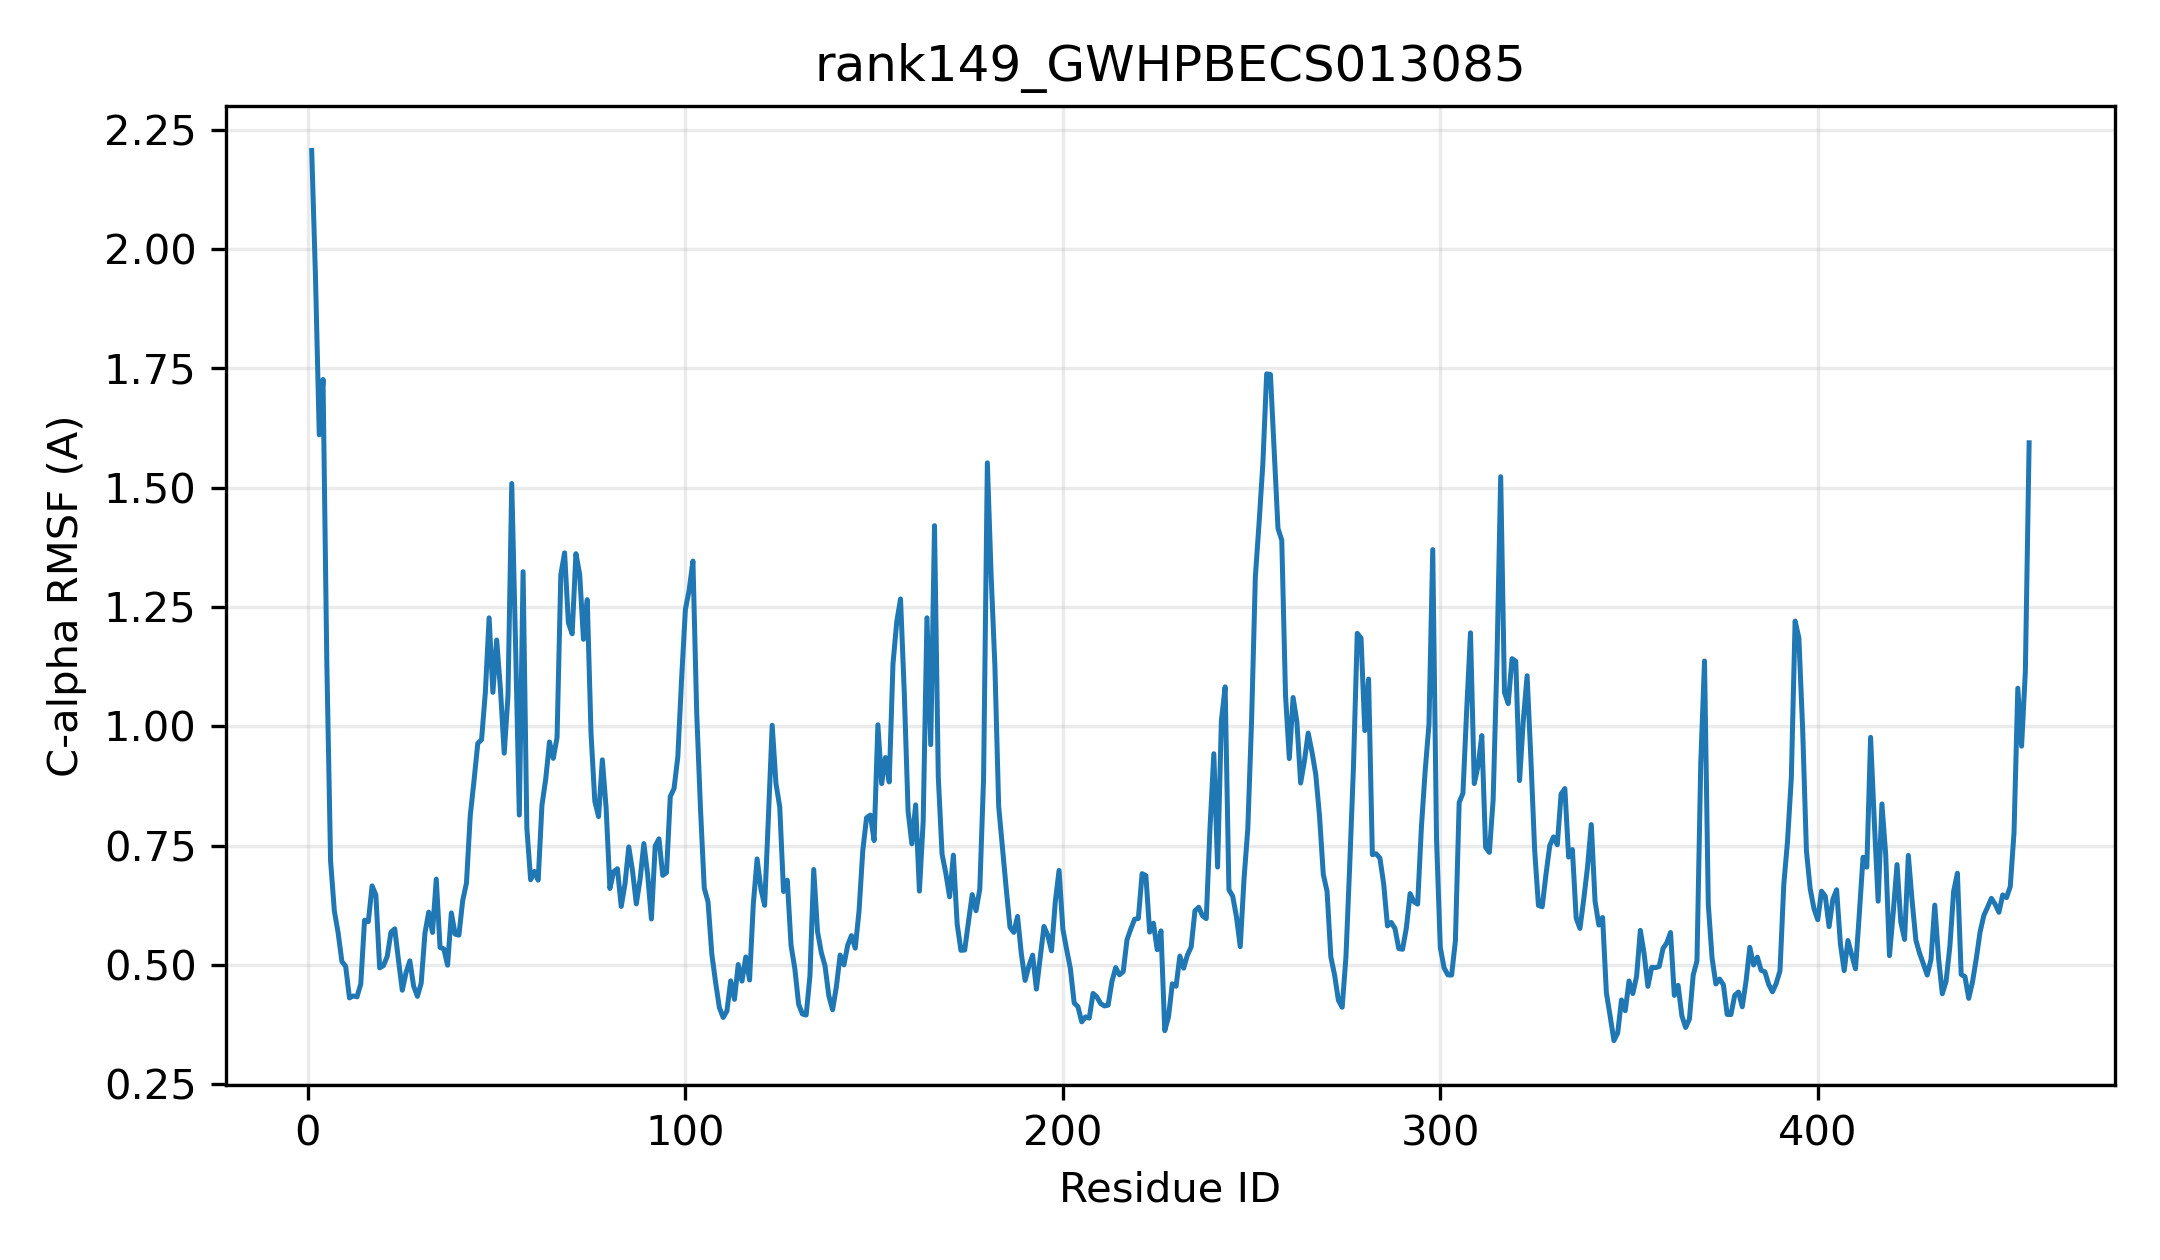

Source data for this figure (header and first rows):
resid, resname, ca_rmsf_A
1, MET, 2.206
2, GLU, 1.941
3, GLY, 1.611
4, GLU, 1.727
5, GLY, 1.136
6, ARG, 0.7184
7, ALA, 0.6131
8, HIS, 0.5676
9, ILE, 0.5074
10, LEU, 0.4972
11, VAL, 0.4312
12, VAL, 0.4354
13, PRO, 0.4335
14, TYR, 0.4605
15, PRO, 0.5938
16, ALA, 0.5909
17, GLN, 0.6658
18, GLY, 0.6467
19, HIS, 0.4942
20, ILE, 0.4989
21, ASN, 0.5179
22, PRO, 0.5686
23, MET, 0.5759
24, LEU, 0.5097
25, GLN, 0.4473
26, PHE, 0.4845
27, THR, 0.5089
28, LYS, 0.4561
29, ARG, 0.4345
30, LEU, 0.4618
31, VAL, 0.5666
32, SER, 0.6109
33, LYS, 0.5684
34, GLY, 0.68
35, LEU, 0.5369
36, LYS, 0.5338
37, VAL, 0.4998
38, THR, 0.6092
39, LEU, 0.5648
40, ALA, 0.5628
41, LEU, 0.635
42, THR, 0.6718
43, ILE, 0.8126
44, PHE, 0.8862
45, HIS, 0.9644
46, SER, 0.972
47, LYS, 1.071
48, SER, 1.227
49, MET, 1.071
50, LYS, 1.181
51, PRO, 1.078
52, ASN, 0.9438
53, THR, 1.064
54, GLY, 1.509
55, THR, 1.174
56, PHE, 0.8142
57, GLY, 1.324
58, VAL, 0.7871
59, ALA, 0.6787
60, THR, 0.6962
... 396 more rows
